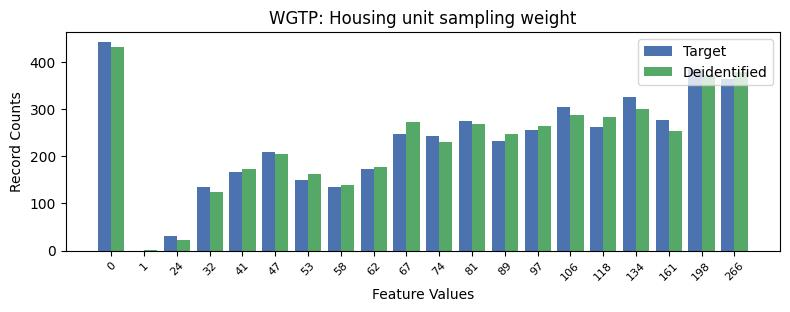

The table this chart was drawn from, first rows:
, WGTP, count_target, count_deidentified
0, 0, 441.0, 432
1, 18, 385.0, 373
2, 19, 364.0, 378
3, 16, 325.0, 299
4, 14, 304.0, 288
5, 17, 277.0, 253
6, 11, 274.0, 269
7, 15, 261.0, 282
8, 13, 255.0, 264
9, 9, 248.0, 272
10, 10, 242.0, 230
11, 12, 232.0, 246
12, 5, 209.0, 205
13, 8, 172.0, 178
14, 4, 167.0, 173
15, 6, 150.0, 162
16, 7, 135.0, 140
17, 3, 135.0, 124
18, 2, 32.0, 22
19, 1, 0.0, 1
